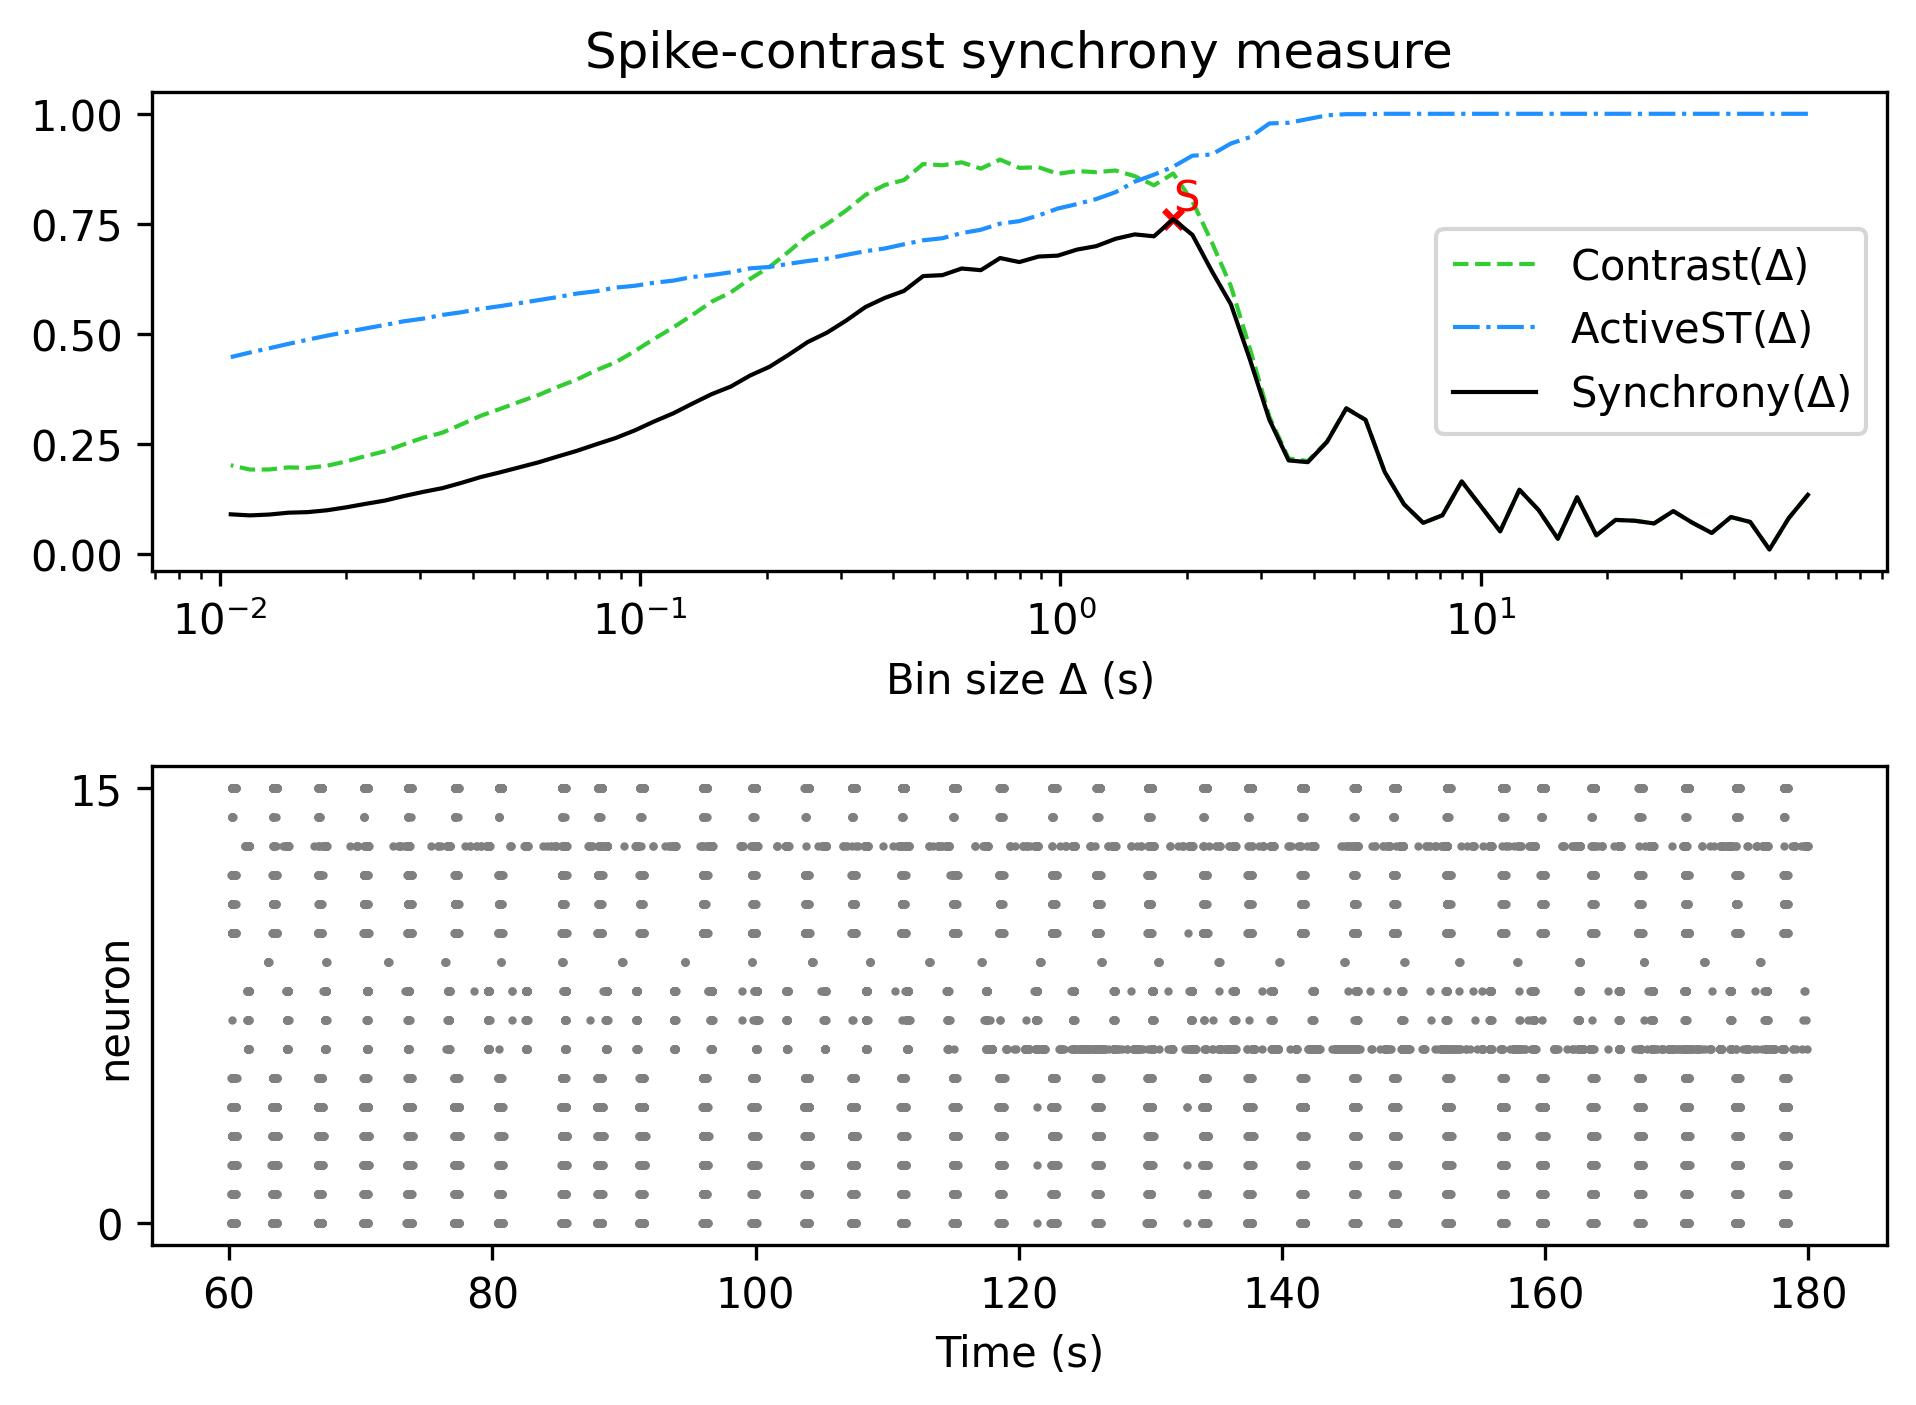

Data behind this chart, as committed beside it:
, Spike-contrast (60.0 s), Spike-contrast (54.0 s), Spike-contrast (48.6 s), Spike-contrast (43.74 s), Spike-contrast (39.366 s), Spike-contrast (35.429 s), Spike-contrast (31.886 s), Spike-contrast (28.698 s), Spike-contrast (25.828 s), Spike-contrast (23.245 s), Spike-contrast (20.921 s), Spike-contrast (18.829 s), Spike-contrast (16.946 s), Spike-contrast (15.251 s), Spike-contrast (13.726 s), Spike-contrast (12.353 s), Spike-contrast (11.118 s), Spike-contrast (10.006 s), Spike-contrast (9.006 s), Spike-contrast (8.105 s), Spike-contrast (7.295 s), Spike-contrast (6.565 s), Spike-contrast (5.909 s)
0, 0.1346, 0.08145, 0.01049, 0.07301, 0.08417, 0.04801, 0.07111, 0.09763, 0.06966, 0.07574, 0.07765, 0.04252, 0.1291, 0.03485, 0.09999, 0.1462, 0.05174, 0.1084, 0.1651, 0.08821, 0.0709, 0.1132, 0.1863
